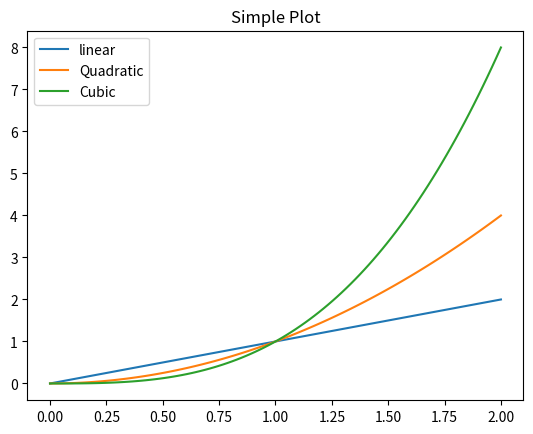

This figure's Python source:
import matplotlib.pyplot as plt
import numpy as np


def main():
	
	x = np.linspace(0, 2, 100)

	plt.close('all')
	fig, ax = plt.subplots(1,1)

	ax.plot(x, x, label = "linear")
	ax.plot(x, x**2, label = "Quadratic")
	ax.plot(x, x**3, label = "Cubic")

	plt.title("Simple Plot")
	plt.legend()



	plt.show()
	


if __name__ == '__main__':
	main()